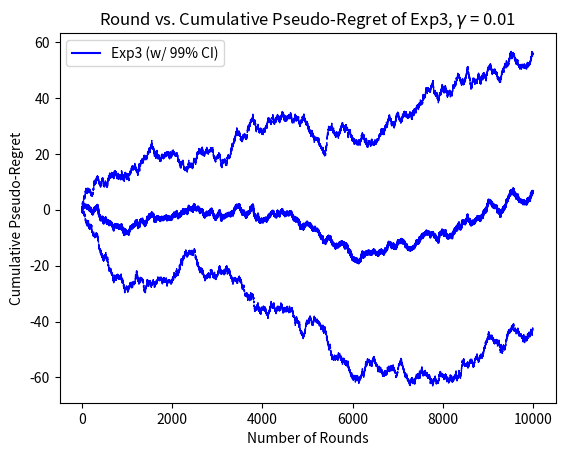
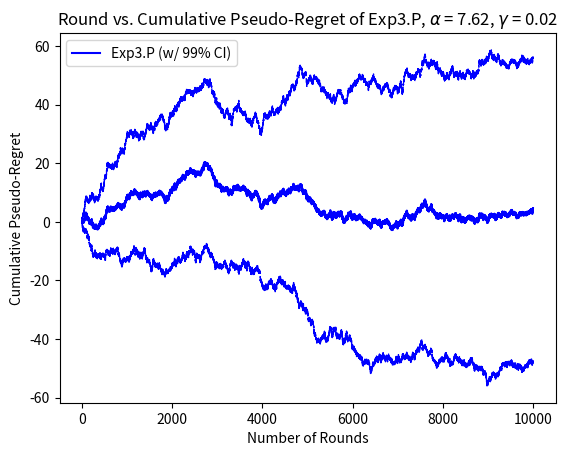

These charts were generated, in order, by the following Python code:
import numpy as np
import scipy.stats as ss
from matplotlib import pyplot

def draw(prob_dist):
    threshold = np.random.uniform(0, 1)
    for i, prob in enumerate(prob_dist):
        threshold -= prob
        if threshold <= 0:
            return i

def exp3(K, T, reward_func, gamma):
    weights = np.array([1.0] * K)
    for t in range(T):
        prob_dist = [(1.0 - gamma) * (w / np.sum(weights)) + gamma / K for w in weights]
        arm = draw(prob_dist)
        reward = reward_func(t, arm)
        weights[arm] *= np.exp(gamma * reward / (K * prob_dist[arm]))
        weights /= np.sum(weights)
        yield arm, reward, weights

def exp3_P(K, T, reward_func, alpha, gamma):
    weights = np.array([np.exp((alpha * gamma / 3) * np.sqrt(T / K))] * K)
    for t in range(T):
        prob_dist = [(1.0 - gamma) * (w / np.sum(weights)) + gamma / K for w in weights]
        arm = draw(prob_dist)
        reward = reward_func(t, arm)
        for k in range(K):
            update = alpha / (prob_dist[k] * np.sqrt(K * T))
            update = (reward / prob_dist[k]) + update if k == arm else update
            weights[arm] *= np.exp(update * gamma / (3 * K))
            weights /= np.sum(weights)
        yield arm, reward, weights

def plot_regret_vs_time(K, T, num_rounds):
    gamma = min(1, np.sqrt(K * np.log(K) / ((np.e - 1) * T)))
    
    pseudo_regret_vec = []
    optimal_reward = 0
    for r in np.arange(num_rounds):
        cumulative_reward, t = 0, 0
        optimal_rewards, reward_vec = [0] * K, [1, 1]
        pseudo_regret_round_vec = []
        for (arm, reward, weights) in exp3(K, T, lambda t, arm: reward_vec[arm], gamma):
            cumulative_reward += reward
            for k in np.arange(K):
                optimal_rewards[k] += reward_vec[k]
            pseudo_regret_round_vec.append([optimal_rewards[k] - cumulative_reward for k in np.arange(K)])
            if (arm == 0 and reward == 0) or (arm == 1 and reward == 1):
                reward_vec = [1, 0]
            elif (arm == 1 and reward == 0) or (arm == 0 and reward == 1):
                reward_vec = [0, 1]
            t += 1
        optimal_arm = np.argmax(pseudo_regret_round_vec[-1])
        pseudo_regret_round_vec = [x[optimal_arm] for x in pseudo_regret_round_vec]
        pseudo_regret_vec.append(pseudo_regret_round_vec)
        optimal_reward += optimal_rewards[optimal_arm]

    min_pseudo_regret_vec = []
    max_pseudo_regret_vec = []
    for t in np.arange(T):
        temp = np.array([x[t] for x in pseudo_regret_vec])
        h = ss.sem(temp) * ss.t.ppf((1 + 0.99) / 2, len(temp) - 1)
        min_pseudo_regret_vec.append(np.mean(temp) - h)
        max_pseudo_regret_vec.append(np.mean(temp) + h)
    
    print("Exp3 : {0}".format(np.mean(pseudo_regret_vec, axis=0)[-1]))
    print("Exp3 : {0}".format(np.var(pseudo_regret_vec, axis=0)[-1]))

    pyplot.figure()
    pyplot.title("Round vs. Cumulative Pseudo-Regret of Exp3, $\\gamma$ = {0:.2f}".format(gamma))
    pyplot.plot(np.arange(T), min_pseudo_regret_vec, "b--", linewidth=1.0)
    pyplot.plot(np.arange(T), max_pseudo_regret_vec, "b--", linewidth=1.0)
    pyplot.plot(np.arange(T), np.mean(pseudo_regret_vec, axis=0), "blue", label="Exp3 (w/ 99% CI)")
    pyplot.xlabel("Number of Rounds")
    pyplot.ylabel("Cumulative Pseudo-Regret")
    pyplot.legend()
    pyplot.show()

def plot_regret_vs_time_P(K, T, num_rounds):
    delta = 0.01
    alpha = 2 * np.sqrt(np.log(K * T / delta))
    gamma = min(3 / 5, 2 * np.sqrt(3 * K * np.log(K) / (5 * T)))
    
    pseudo_regret_vec = []
    optimal_reward = 0
    for r in np.arange(num_rounds):
        cumulative_reward, t = 0, 0
        optimal_rewards, reward_vec = [0] * K, [1, 1]
        pseudo_regret_round_vec = []
        for (arm, reward, weights) in exp3_P(K, T, lambda t, arm: reward_vec[arm], alpha, gamma):
            cumulative_reward += reward 
            for k in np.arange(K):
                optimal_rewards[k] += reward_vec[k]
            pseudo_regret_round_vec.append([optimal_rewards[k] - cumulative_reward for k in np.arange(K)]) 
            if (arm == 0 and reward == 0) or (arm == 1 and reward == 1):
                reward_vec = [1, 0]
            elif (arm == 1 and reward == 0) or (arm == 0 and reward == 1):
                reward_vec = [0, 1]
            t += 1
        optimal_arm = np.argmax(pseudo_regret_round_vec[-1])
        pseudo_regret_round_vec = [x[optimal_arm] for x in pseudo_regret_round_vec]
        pseudo_regret_vec.append(pseudo_regret_round_vec)
        optimal_reward += optimal_rewards[optimal_arm]

    min_pseudo_regret_vec = []
    max_pseudo_regret_vec = []
    for t in np.arange(T):
        temp = np.array([x[t] for x in pseudo_regret_vec])
        h = ss.sem(temp) * ss.t.ppf((1 + 0.99) / 2, len(temp) - 1)
        min_pseudo_regret_vec.append(np.mean(temp) - h)
        max_pseudo_regret_vec.append(np.mean(temp) + h)

    print("Exp3.P : {0}".format(np.mean(pseudo_regret_vec, axis=0)[-1]))
    print("Exp3.P : {0}".format(np.var(pseudo_regret_vec, axis=0)[-1]))

    pyplot.figure()
    pyplot.title("Round vs. Cumulative Pseudo-Regret of Exp3.P, $\\alpha$ = {0:.2f}, $\\gamma$ = {1:.2f}".format(alpha, gamma))
    pyplot.plot(np.arange(T), min_pseudo_regret_vec, "b--", linewidth=1.0)
    pyplot.plot(np.arange(T), max_pseudo_regret_vec, "b--", linewidth=1.0)
    pyplot.plot(np.arange(T), np.mean(pseudo_regret_vec, axis=0), "blue", label="Exp3.P (w/ 99% CI)")
    pyplot.xlabel("Number of Rounds")
    pyplot.ylabel("Cumulative Pseudo-Regret")
    pyplot.legend()
    pyplot.show()

if __name__ == "__main__":
    np.set_printoptions(suppress=True)
 
    K, T, num_rounds = 2, 10000, 10

    plot_regret_vs_time(K, T, num_rounds)
    plot_regret_vs_time_P(K, T, num_rounds)
